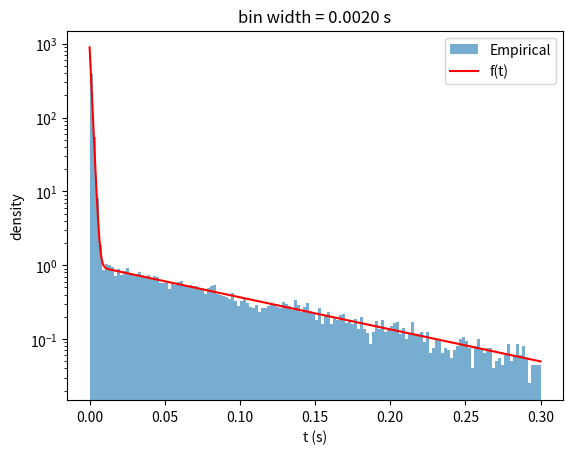

Reproduce this figure in Python.
import numpy as np
import matplotlib.pyplot as plt

a, lf, ls = 0.9, 1000.0, 10.0
rng = np.random.default_rng(0)
N = 100000

U1, U2 = rng.random(N), rng.random(N)
T = np.where(U1 < a, -np.log(1 - U2) / lf, -np.log(1 - U2) / ls)

print("mean:", T.mean(), "vs theory", a/lf + (1-a)/ls)
print("P(T>50ms):", np.mean(T > 0.05), "vs theory", a*np.exp(-lf*0.05) + (1-a)*np.exp(-ls*0.05))

counts, edges, _ = plt.hist(T, bins=150, range=(0, 0.3), density=True, alpha=0.6, label='Empirical')
t = np.linspace(1e-5, 0.3, 2000)
plt.plot(t, a*lf*np.exp(-lf*t) + (1-a)*ls*np.exp(-ls*t), 'r-', label='f(t)')
plt.yscale('log')
plt.xlabel('t (s)'); plt.ylabel('density'); plt.legend()
plt.title(f'bin width = {edges[1]-edges[0]:.4f} s')
plt.savefig('HW2 problem4.png', dpi=140)
